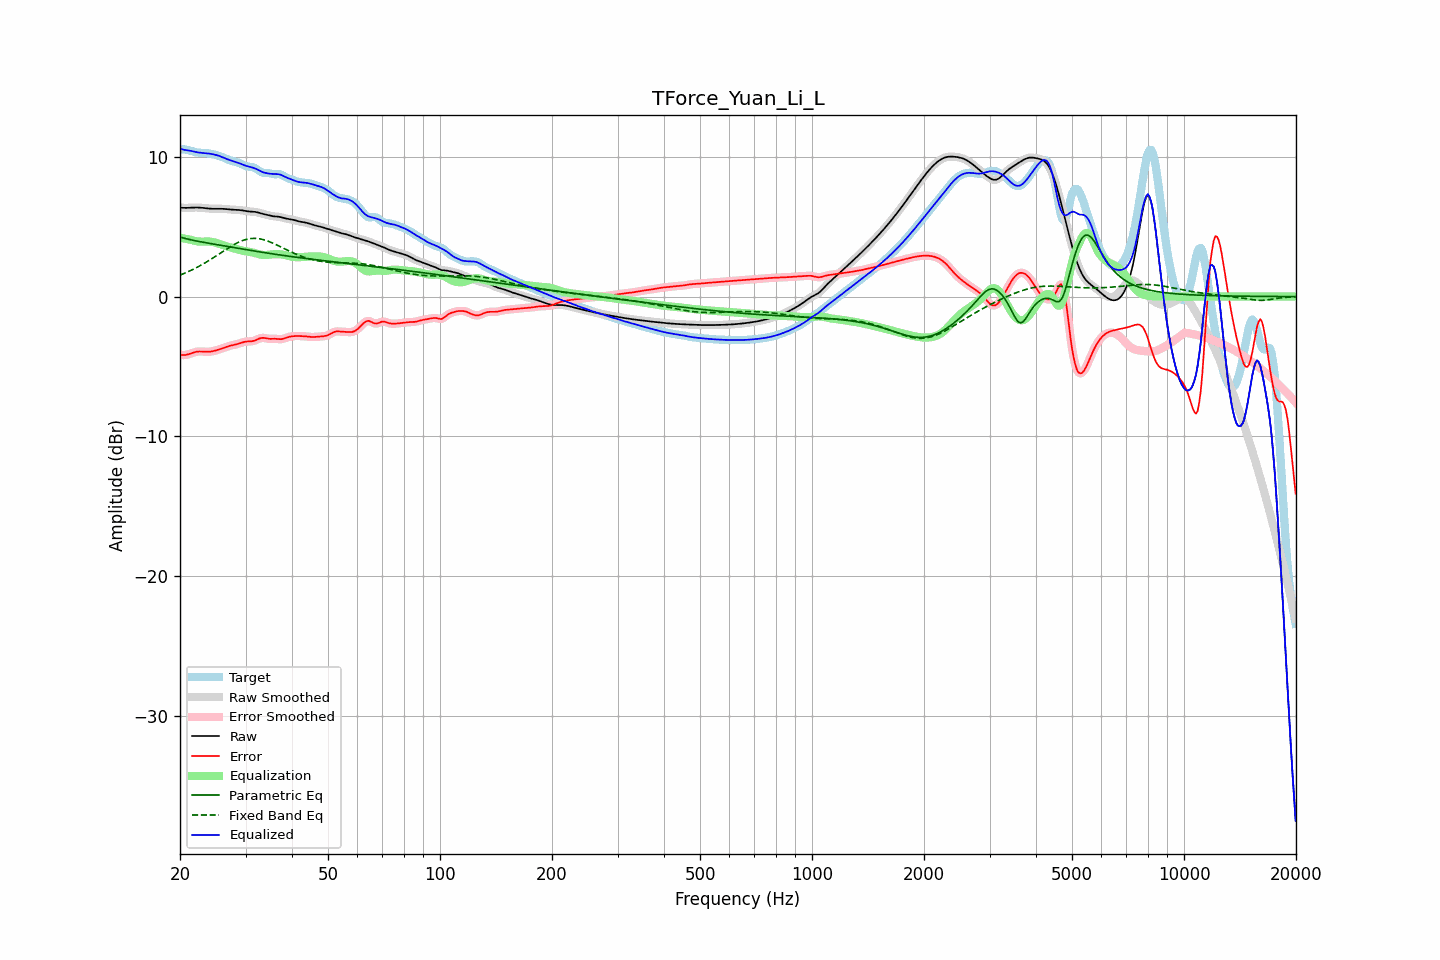

The file beside this chart, header and first rows:
frequency, raw, error, smoothed, error_smoothed, equalization, parametric_eq, fixed_band_eq, equalized_raw, equalized_smoothed, target
20.00, 6.36, -4.15, 6.36, -4.15, 4.20, 4.25, 1.54, 10.57, 10.57, 10.52
20.20, 6.35, -4.17, 6.35, -4.17, 4.18, 4.22, 1.58, 10.54, 10.54, 10.52
20.40, 6.35, -4.18, 6.35, -4.18, 4.16, 4.19, 1.63, 10.51, 10.51, 10.53
20.61, 6.34, -4.18, 6.34, -4.18, 4.14, 4.16, 1.68, 10.48, 10.49, 10.52
20.81, 6.34, -4.16, 6.34, -4.16, 4.12, 4.13, 1.73, 10.46, 10.46, 10.50
21.02, 6.35, -4.13, 6.35, -4.13, 4.10, 4.10, 1.78, 10.45, 10.45, 10.48
21.23, 6.35, -4.09, 6.35, -4.09, 4.08, 4.08, 1.83, 10.43, 10.43, 10.45
21.44, 6.36, -4.05, 6.36, -4.05, 4.06, 4.05, 1.88, 10.41, 10.41, 10.41
21.66, 6.36, -4.01, 6.36, -4.01, 4.02, 4.03, 1.94, 10.38, 10.38, 10.38
21.87, 6.37, -3.98, 6.37, -3.98, 3.99, 4.00, 2.00, 10.36, 10.36, 10.34
22.09, 6.37, -3.95, 6.37, -3.95, 3.96, 3.98, 2.06, 10.33, 10.33, 10.32
22.31, 6.37, -3.93, 6.37, -3.93, 3.94, 3.96, 2.12, 10.31, 10.31, 10.30
22.54, 6.36, -3.92, 6.36, -3.92, 3.93, 3.94, 2.18, 10.30, 10.30, 10.29
22.76, 6.35, -3.92, 6.35, -3.92, 3.93, 3.92, 2.24, 10.28, 10.28, 10.28
22.99, 6.34, -3.93, 6.34, -3.93, 3.93, 3.89, 2.31, 10.27, 10.27, 10.27
23.22, 6.33, -3.94, 6.33, -3.94, 3.93, 3.87, 2.37, 10.26, 10.27, 10.27
23.45, 6.32, -3.94, 6.32, -3.94, 3.94, 3.85, 2.44, 10.25, 10.25, 10.26
23.69, 6.30, -3.95, 6.30, -3.95, 3.94, 3.83, 2.51, 10.24, 10.24, 10.25
23.92, 6.29, -3.94, 6.29, -3.94, 3.94, 3.81, 2.58, 10.23, 10.23, 10.24
24.16, 6.28, -3.93, 6.28, -3.93, 3.93, 3.79, 2.65, 10.21, 10.21, 10.22
24.40, 6.28, -3.91, 6.28, -3.91, 3.91, 3.77, 2.73, 10.19, 10.19, 10.19
24.65, 6.28, -3.89, 6.28, -3.89, 3.89, 3.75, 2.80, 10.16, 10.16, 10.17
24.89, 6.28, -3.86, 6.28, -3.86, 3.86, 3.73, 2.87, 10.14, 10.14, 10.14
25.14, 6.28, -3.83, 6.28, -3.83, 3.83, 3.71, 2.95, 10.11, 10.11, 10.10
25.39, 6.28, -3.79, 6.28, -3.79, 3.79, 3.69, 3.03, 10.07, 10.07, 10.07
25.65, 6.28, -3.75, 6.28, -3.75, 3.75, 3.67, 3.10, 10.03, 10.03, 10.03
25.91, 6.28, -3.71, 6.28, -3.71, 3.71, 3.65, 3.18, 9.99, 9.99, 9.99
26.16, 6.27, -3.67, 6.27, -3.67, 3.67, 3.63, 3.25, 9.94, 9.94, 9.94
26.43, 6.26, -3.63, 6.26, -3.63, 3.63, 3.61, 3.33, 9.89, 9.89, 9.89
26.69, 6.25, -3.59, 6.25, -3.59, 3.59, 3.59, 3.40, 9.84, 9.84, 9.84
26.96, 6.24, -3.55, 6.24, -3.55, 3.56, 3.57, 3.48, 9.80, 9.80, 9.79
27.23, 6.23, -3.52, 6.23, -3.52, 3.53, 3.56, 3.55, 9.75, 9.75, 9.74
27.50, 6.22, -3.49, 6.22, -3.49, 3.49, 3.54, 3.62, 9.71, 9.71, 9.71
27.77, 6.21, -3.46, 6.21, -3.46, 3.46, 3.52, 3.68, 9.68, 9.68, 9.68
28.05, 6.21, -3.44, 6.21, -3.44, 3.43, 3.50, 3.75, 9.64, 9.64, 9.65
28.33, 6.20, -3.41, 6.20, -3.41, 3.40, 3.48, 3.81, 9.60, 9.60, 9.62
28.62, 6.20, -3.38, 6.20, -3.38, 3.37, 3.46, 3.87, 9.57, 9.57, 9.58
28.90, 6.19, -3.35, 6.19, -3.35, 3.34, 3.44, 3.92, 9.53, 9.53, 9.54
29.19, 6.17, -3.31, 6.17, -3.31, 3.31, 3.42, 3.97, 9.48, 9.48, 9.48
29.48, 6.16, -3.27, 6.16, -3.27, 3.28, 3.40, 4.01, 9.44, 9.44, 9.42
29.78, 6.14, -3.24, 6.14, -3.24, 3.26, 3.38, 4.05, 9.39, 9.39, 9.37
30.08, 6.11, -3.21, 6.12, -3.22, 3.24, 3.36, 4.08, 9.35, 9.35, 9.33
30.38, 6.10, -3.21, 6.10, -3.21, 3.22, 3.34, 4.11, 9.32, 9.32, 9.30
30.68, 6.08, -3.20, 6.09, -3.20, 3.20, 3.32, 4.13, 9.29, 9.29, 9.29
30.99, 6.08, -3.20, 6.08, -3.20, 3.18, 3.30, 4.15, 9.26, 9.26, 9.28
31.30, 6.07, -3.19, 6.07, -3.19, 3.16, 3.28, 4.16, 9.23, 9.23, 9.26
31.61, 6.06, -3.16, 6.06, -3.16, 3.13, 3.26, 4.16, 9.19, 9.19, 9.22
31.93, 6.05, -3.12, 6.05, -3.12, 3.10, 3.24, 4.16, 9.15, 9.14, 9.17
32.24, 6.02, -3.07, 6.02, -3.07, 3.06, 3.23, 4.15, 9.09, 9.09, 9.09
32.57, 6.00, -3.01, 6.00, -3.02, 3.03, 3.21, 4.14, 9.03, 9.03, 9.01
32.89, 5.96, -2.97, 5.96, -2.98, 3.00, 3.19, 4.12, 8.97, 8.97, 8.93
33.22, 5.93, -2.95, 5.93, -2.95, 2.99, 3.17, 4.09, 8.92, 8.92, 8.88
33.55, 5.90, -2.95, 5.90, -2.95, 2.98, 3.15, 4.07, 8.88, 8.88, 8.85
33.89, 5.87, -2.97, 5.87, -2.97, 2.97, 3.13, 4.03, 8.85, 8.84, 8.84
34.23, 5.84, -2.99, 5.84, -2.99, 2.98, 3.12, 3.99, 8.82, 8.82, 8.84
34.57, 5.81, -3.01, 5.81, -3.01, 2.99, 3.10, 3.95, 8.80, 8.80, 8.83
34.92, 5.78, -3.02, 5.78, -3.02, 3.00, 3.08, 3.91, 8.78, 8.79, 8.81
35.27, 5.76, -3.02, 5.76, -3.02, 3.01, 3.06, 3.86, 8.77, 8.77, 8.78
35.62, 5.74, -3.02, 5.74, -3.02, 3.03, 3.05, 3.81, 8.77, 8.77, 8.76
35.97, 5.73, -3.01, 5.73, -3.02, 3.04, 3.03, 3.75, 8.77, 8.77, 8.74
... 635 more rows
